Run: headless pygame with SDL's dummy video driver; simulated clock (each Clock.tick advances the game by its frame time, no real sleeping); random seed 0; keys injected as events and as key.get_pressed() state; no mouse input.
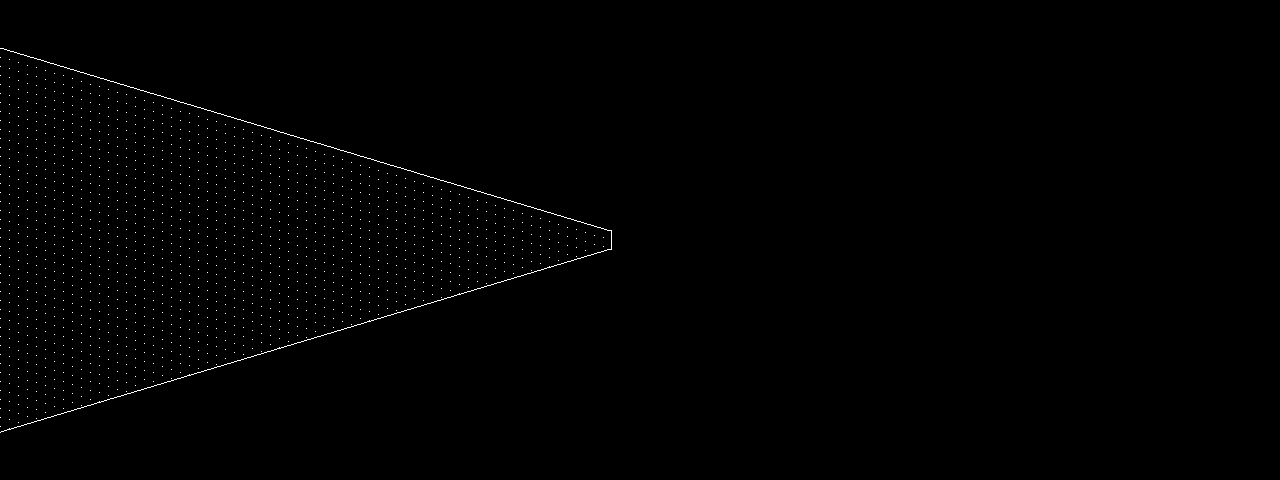
Frame 1 of 2 · flips 1–60 · no input
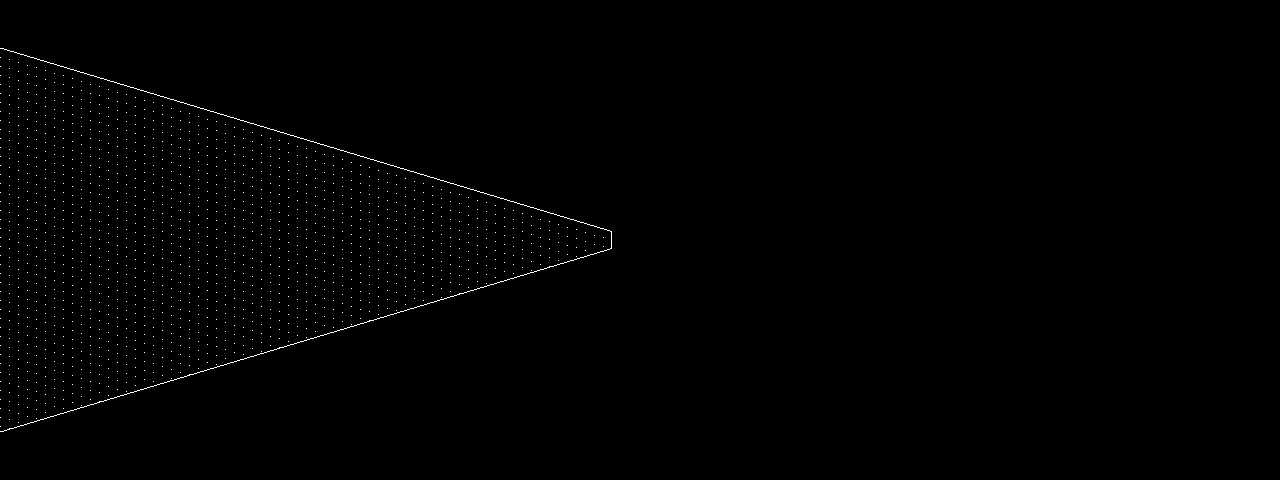
Frame 2 of 2 · flips 61–180 · tapped SPACE, RETURN · held RIGHT (→), D

The pygame program that drew these frames:

import math
import pygame
import time
import functools
import dataclasses
import typing


class Point(typing.NamedTuple):
    x: float
    y: float

    def __add__(self, other):
        return Point(self.x + other.x, self.y + other.y)


# Floating point math is hard, and trying to find a point on a line
# can result in some mismatches in floating point values, so we go for "close"
def in_range(min_, max_, value):
    return (min_ - 0.0000001) <= value <= (max_ + 0.0000001)


class Line(typing.NamedTuple):
    origin: Point
    slope: float


@dataclasses.dataclass(unsafe_hash=True)
class Segment:
    start: Point
    end: Point

    @functools.cached_property
    def min_x(self):
        return min(self.start.x, self.end.x)

    @functools.cached_property
    def max_x(self):
        return max(self.start.x, self.end.x)

    @functools.cached_property
    def min_y(self):
        return min(self.start.y, self.end.y)

    @functools.cached_property
    def max_y(self):
        return max(self.start.y, self.end.y)

    @functools.cached_property
    def slope(self):
        if self.start.x == self.end.x:
            return 1e100
        else:
            return (self.end.y - self.start.y) / (self.end.x - self.start.x)

    @functools.cached_property
    def line(self):
        return Line(self.start, self.slope)

    def on_segment(self, p: Point):
        return in_range(self.min_x, self.max_x, p.x) and in_range(
            self.min_y, self.max_y, p.y
        )

    def ray(self):
        return Ray(
            self.start,
            -math.atan2(self.end.y - self.start.y, self.end.x - self.start.x)
            + math.pi / 2,
        )


@dataclasses.dataclass
class Ray:
    start: Point
    angle: float

    def to_line(self):
        s = math.sin(self.angle)
        if s == 0:
            return Line(self.start, 1e100)
        else:
            return Line(self.start, math.cos(self.angle) / s)

    def distant_point(self):
        return Point(
            self.start.x + (math.sin(self.angle) * 100),
            self.start.y + (math.cos(self.angle) * 100),
        )

    def to_segment(self):
        return Segment(self.start, self.distant_point())


def intercept(l1: Line, l2: Line):
    # x=-(-y2+y1+m2*x2-m1*x1)/(m1-m2)
    # solved from point-slope form
    x = -(
        -l2.origin.y + l1.origin.y + l2.slope * l2.origin.x - l1.slope * l1.origin.x
    ) / (l1.slope - l2.slope)

    # just plug it back into one of the line formulas and get the answer!
    y = l1.slope * (x - l1.origin.x) + l1.origin.y

    return Point(x, y)


def intersect_ray(ray: Ray, segments):
    return intersecting_segments(ray.to_segment(), segments)


def intersecting_segments(input_: Segment, segments):
    input_line = input_.line

    result = []

    for segment in segments:
        if not (
            segment.min_x < input_.max_x
            and segment.max_x > input_.min_x
            and segment.min_y < input_.max_y
            and segment.max_y > input_.min_y
        ):
            continue

        segment_line = segment.line

        # if not parallel
        if input_line.slope != segment_line.slope:
            p = intercept(input_line, segment_line)

            if segment.on_segment(p) and input_.on_segment(p):
                result.append((math.dist(input_.start, p), p, segment))

    return result


class Camera:
    def __init__(self, location: Point, direction, viewing_angle):
        self.location = location
        self.direction = direction
        self.viewing_angle = viewing_angle
        self.planar_projection = True

    def try_move(self, distance, walls):
        new_location = self.location + Point(
            distance * math.sin(self.direction), distance * math.cos(self.direction)
        )

        proposed_move = Segment(self.location, new_location)

        if len(intersecting_segments(proposed_move, walls)) == 0:
            # we don't intersect any wall, so we allow the move
            self.location = new_location

    def rotate(self, angle):
        self.direction += angle

    def rays(self, count):
        # The idea is that we are creating a line
        # through which to draw the rays, so we get a more correct
        # (not curved) distribution of rays, but we still need
        # to do a height correction later to flatten it out

        start_angle = self.direction - self.viewing_angle / 2
        end_angle = start_angle + self.viewing_angle

        if self.planar_projection:
            viewing_plane_start = self.location + Point(
                math.sin(start_angle), math.cos(start_angle)
            )
            viewing_plane_end = self.location + Point(
                math.sin(end_angle), math.cos(end_angle)
            )

            d_x = (viewing_plane_end.x - viewing_plane_start.x) / count
            d_y = (viewing_plane_end.y - viewing_plane_start.y) / count

            location = self.location

            for current in range(count):
                plane_point = Point(
                    viewing_plane_start.x + (d_x * current),
                    viewing_plane_start.y + (d_y * current),
                )
                ray_segment = Segment(location, plane_point)

                yield ray_segment.ray(), plane_point
        else:
            angle_slice = self.viewing_angle / count

            for current in range(count):
                yield Ray(
                    self.location, start_angle + current * angle_slice
                ), self.location


def box(ul: Point):
    return [
        Segment(ul + Point(0, 0), ul + Point(1, 0)),
        Segment(ul + Point(1, 0), ul + Point(1, -1)),
        Segment(ul + Point(0, 0), ul + Point(0, -1)),
        Segment(ul + Point(0, -1), ul + Point(1, -1)),
    ]


def lr_triangle(ul: Point):
    return [
        Segment(ul + Point(0, -1), ul + Point(1, -1)),
        Segment(ul + Point(1, 0), ul + Point(1, -1)),
        Segment(ul + Point(0, -1), ul + Point(1, 0)),
    ]


def ur_triangle(ul: Point):
    return [
        Segment(ul + Point(0, 0), ul + Point(1, 0)),
        Segment(ul + Point(1, 0), ul + Point(1, -1)),
        Segment(ul + Point(0, 0), ul + Point(1, -1)),
    ]


def ll_triangle(ul: Point):
    return [
        Segment(ul + Point(0, 0), ul + Point(1, -1)),
        Segment(ul + Point(0, -1), ul + Point(1, -1)),
        Segment(ul + Point(0, 0), ul + Point(0, -1)),
    ]


def ul_triangle(ul: Point):
    return [
        Segment(ul + Point(0, 0), ul + Point(1, 0)),
        Segment(ul + Point(1, 0), ul + Point(0, -1)),
        Segment(ul + Point(0, 0), ul + Point(0, -1)),
    ]


def make_map(map_string):
    result = []
    lines = map_string.split("\n")

    # start from top of map and work down
    y = len(lines)

    for line in lines:
        x = 0
        for char in line:
            if char == "#" or char == "*":
                result += box(Point(x, y))
            if char == "/":
                result += ul_triangle(Point(x, y))
            if char == "&":
                result += ur_triangle(Point(x, y))
            if char == "%":
                result += lr_triangle(Point(x, y))
            if char == "`":
                result += ll_triangle(Point(x, y))

            x += 1
        y -= 1

    print(f"Segments: {len(result)}")

    # if any segment exists twice, then it was between two map items
    # and both can be removed!
    result = [item for item in result if result.count(item) == 1]

    print(f"Filtered duplicated wall segments: {len(result)}")

    cont = True
    while cont:
        remove_list = []
        for s in result:
            for n in result:
                if s.end.x == n.start.x and s.end.y == n.start.y and n.slope == s.slope:
                    remove_list += [n, s]
                    result.append(
                        Segment(Point(s.start.x, s.start.y), Point(n.end.x, n.end.y))
                    )
                    break
                elif (
                    s is not n
                    and s.end.x == n.end.x
                    and s.end.y == n.end.y
                    and n.slope == s.slope
                ):
                    remove_list += [n, s]
                    result.append(
                        Segment(
                            Point(s.start.x, s.start.y), Point(n.start.x, n.start.y)
                        )
                    )
                    break
                elif (
                    s is not n
                    and s.start.x == n.start.x
                    and s.start.y == n.start.y
                    and n.slope == s.slope
                ):
                    remove_list += [n, s]
                    result.append(
                        Segment(Point(s.end.x, s.end.y), Point(n.end.x, n.end.y))
                    )
                    break

            if len(remove_list) > 0:
                break

        if len(remove_list) == 0:
            cont = False

        for i in remove_list:
            result.remove(i)

    print(f"Merged segments: {len(result)}")

    return result


#
# Symbols:
#
#  /  ###   # or *  ### & ###  %    #  `  #
#     ##            ###    ##      ##     ##
#     #             ###     #     ###     ###
#


game_map = """
###########`&#######
#           ` / /  #
#/%#/&`&/&`& % `%`&#
# / %  / `/% &  /  #
#& / `   & / & /%/%#
# `&  & `& ` `% ` &#
#  % # / `%&  # `& #
#% /% %`` / %/& &  #
#/% /   &`%/ % /%& #
# # //&    %& %`&  #
#  % %`  %/     % &#
####################
"""

map_wall_segments = make_map(game_map)

pygame.init()

width = 1280
height = 480

screen = pygame.display.set_mode((width, height))

FOV = 2 * math.atan ( (width / 800) * math.tan ((math.pi/2) / 2 ) )

c = Camera(Point(-0.5, -0.5), math.pi / 2, FOV)

frame = 0
last_time = time.perf_counter()

fisheye_distance_correction = True

while True:
    pygame.display.get_surface().fill((0, 0, 0))

    frame += 1

    if frame % 10 == 0:
        new_time = time.perf_counter()
        elapsed, last_time = new_time - last_time, new_time

        print(f"{10 / elapsed} fps ({c.location.x},{c.location.y})")

    for event in pygame.event.get():
        if event.type == pygame.QUIT:
            pygame.quit()
        if event.type == pygame.KEYDOWN:
            if event.key == pygame.K_1:
                c.planar_projection = not c.planar_projection
            if event.key == pygame.K_2:
                fisheye_distance_correction = not fisheye_distance_correction

    keys = pygame.key.get_pressed()

    if keys[pygame.K_UP]:
        c.try_move(0.08, map_wall_segments)
    if keys[pygame.K_DOWN]:
        c.try_move(-0.08, map_wall_segments)
    if keys[pygame.K_RIGHT]:
        c.rotate(math.pi / 60)
    if keys[pygame.K_LEFT]:
        c.rotate(-math.pi / 60)

    col = 0

    last_match = None
    last_wall = None

    for r, segment_point in c.rays(width):
        matches = intersect_ray(r, map_wall_segments)

        def sort_criteria(line):
            return line[0]

        # sort by closest, and draw it
        matches.sort(key=sort_criteria, reverse=False)

        # only draw the closest wall.
        if len(matches) > 0 and matches[0][0] != 0:
            distance_from_eye = matches[0][0]

            # Distance correction from https://gamedev.stackexchange.com/questions/45295/raycasting-fisheye-effect-question
            corrected_distance = (
                distance_from_eye * math.cos(c.direction - r.angle)
                if fisheye_distance_correction
                else distance_from_eye
            )

            wall_height = (height * 0.75) / corrected_distance
            if wall_height > height:
                wall_height = height + 2

            wall_start = (height - wall_height) / 2
            wall_end = wall_start + wall_height

            # Draw edge if detected
            if last_match is not matches[0][2] and col != 0:
                if last_match is None:
                    pygame.draw.line(
                        pygame.display.get_surface(),
                        (255, 255, 255),
                        (col, wall_start),
                        (col, wall_end),
                    )
                else:
                    pygame.draw.line(
                        pygame.display.get_surface(),
                        (255, 255, 255),
                        (col, min(wall_start, last_wall[0])),
                        (col, max(wall_end, last_wall[1])),
                    )
            else:
                # draw just top and bottom points otherwise
                screen.set_at((col, int(wall_start)), (255, 255, 255))
                screen.set_at((col, int(wall_end)), (255, 255, 255))

                # and some texture...
                texture_size = int(height / 50)
                if col % texture_size == 0:
                    for y in range(int(wall_start), int(wall_end), texture_size):
                        screen.set_at((col, y), (255, 255, 255))

            last_wall = (wall_start, wall_end)
            last_match = matches[0][2]
        else:
            # Look for transition from wall to empty space, draw edge
            if last_match is not None:
                pygame.draw.line(
                    pygame.display.get_surface(),
                    (255, 255, 255),
                    (col, last_wall[0]),
                    (col, last_wall[1]),
                )
            last_match = None

        col += 1

    pygame.display.flip()
